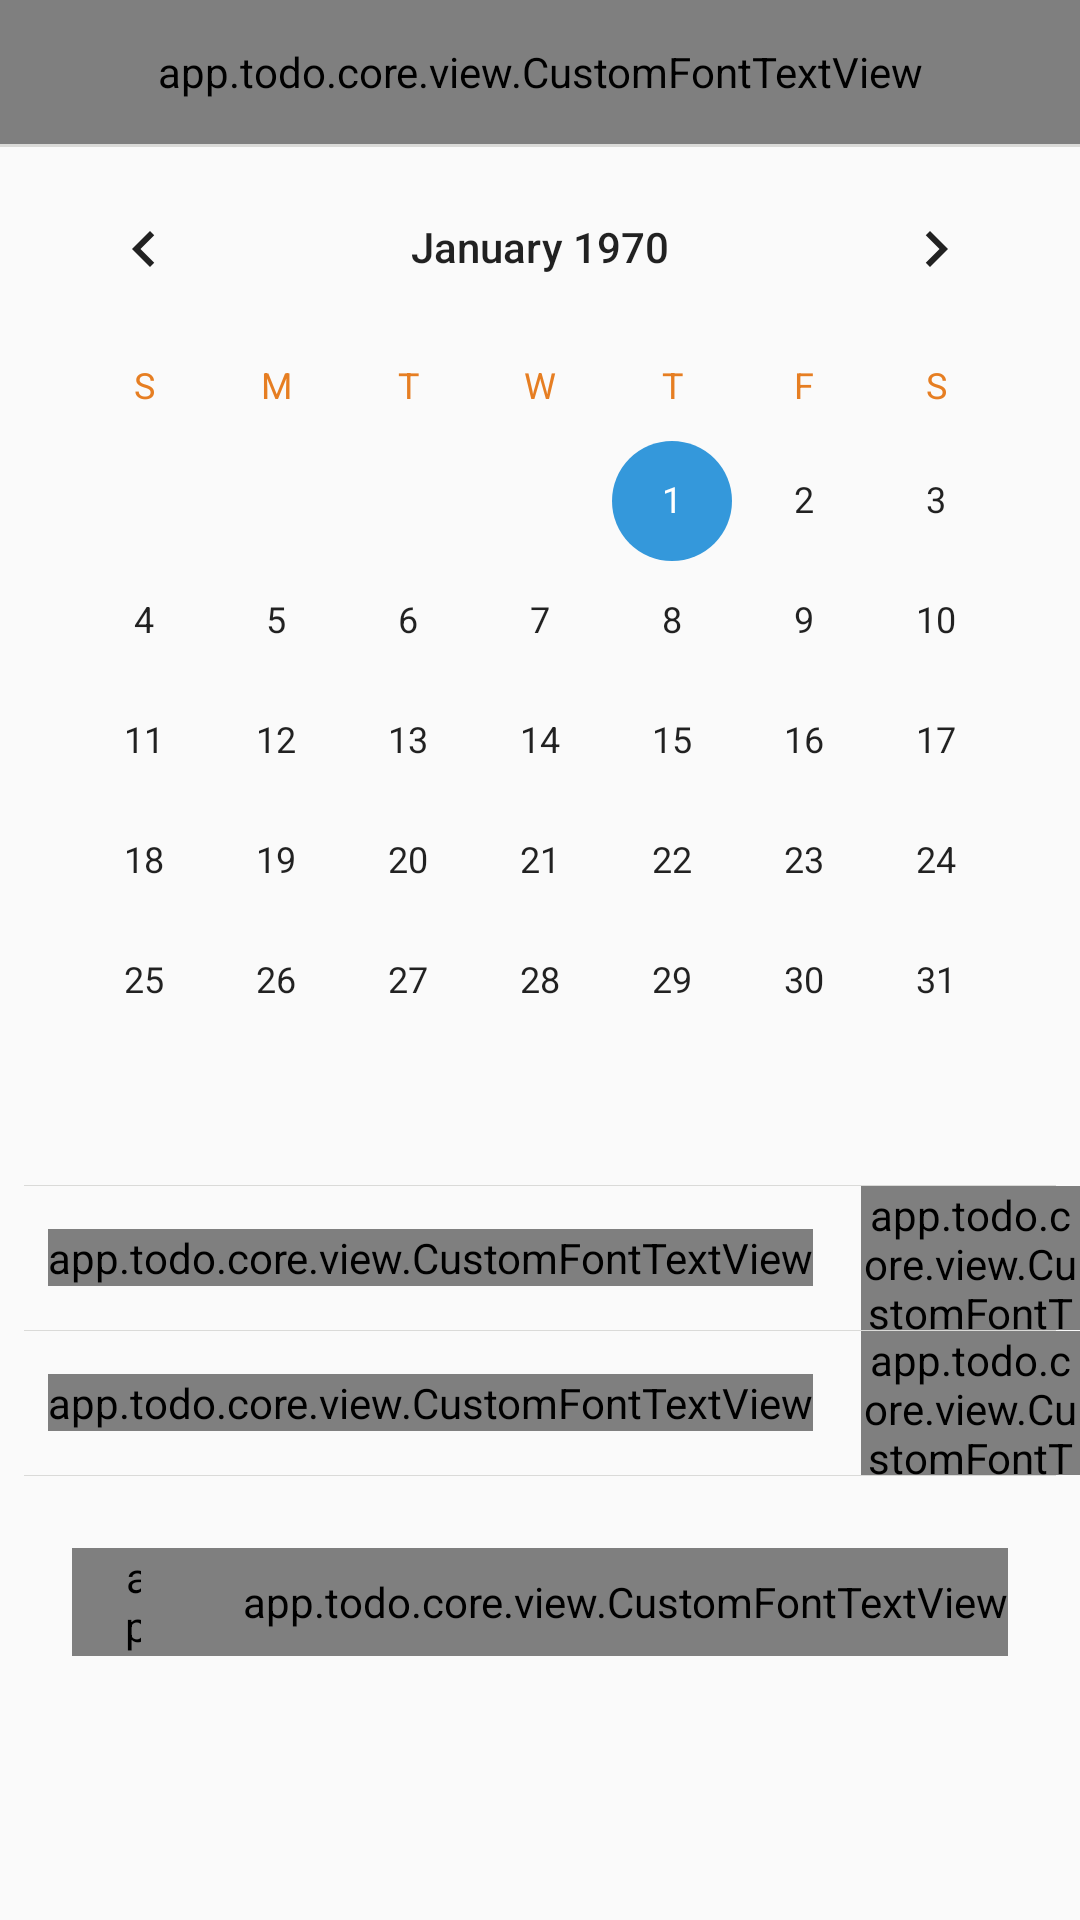

This screen was rendered from an Android layout file. Write that file and the resources it references.
<!-- AndroidManifest.xml: application theme AppTheme -->
<!-- res/layout/dialog_set_date_reminder.xml -->
<?xml version="1.0" encoding="utf-8"?>

<LinearLayout xmlns:android="http://schemas.android.com/apk/res/android"
    xmlns:app="http://schemas.android.com/apk/res-auto"
    android:layout_width="match_parent"
    android:layout_height="wrap_content"
    android:orientation="vertical">

    <app.todo.core.view.CustomFontTextView
        android:id="@+id/dialog_title"
        android:layout_width="match_parent"
        android:layout_height="48dp"
        android:gravity="center"
        android:text="@string/due_today"
        android:textColor="@color/colorBlue"
        android:textSize="24sp"
        app:fontName="Lato-Bold.ttf" />

    <View
        android:layout_width="match_parent"
        android:layout_height="1dp"
        android:background="@color/line_color" />

    <CalendarView
        android:id="@+id/calendarView"
        android:layout_width="wrap_content"
        android:layout_height="wrap_content"
        android:layout_gravity="center_horizontal"
        android:theme="@style/TodoListThemeDatePicker" />

    <View
        android:layout_width="match_parent"
        android:layout_height="1px"
        android:layout_marginEnd="8dp"
        android:layout_marginStart="8dp"
        android:layout_marginTop="8dp"
        android:background="@color/line_color" />

    <LinearLayout
        android:id="@+id/dialog_layout_reminder_me"
        android:layout_width="match_parent"
        android:layout_height="48dp"
        android:background="?android:attr/selectableItemBackground"
        android:focusable="true"
        android:gravity="center_vertical">

        <app.todo.core.view.CustomFontTextView
            android:id="@+id/dialog_icon_remind_me"
            style="@style/text_view_icon_edit_reminder_style"
            android:text="@string/text_icon_remind_me"
            app:fontName="Wundercon-Light.otf" />

        <app.todo.core.view.CustomFontTextView
            android:id="@+id/dialog_remind_me"
            style="@style/text_view_edit_reminder_style"
            android:layout_width="0dp"
            android:layout_weight="1"
            android:text="@string/reminder_me"
            app:fontName="Lato-Regular.ttf" />

        <app.todo.core.view.CustomFontTextView
            android:id="@+id/dialog_remind_me_cancel"
            android:layout_width="wrap_content"
            android:layout_height="wrap_content"
            android:layout_marginEnd="8dp"
            android:padding="8dp"
            android:text="@string/text_icon_cancel_big"
            android:textColor="@color/text_icon_image_default"
            android:textSize="24dp"
            android:visibility="gone"
            app:fontName="Wundercon-Light.otf" />

    </LinearLayout>

    <View
        android:layout_width="match_parent"
        android:layout_height="1px"
        android:layout_marginEnd="8dp"
        android:layout_marginStart="8dp"
        android:background="@color/line_color" />

    <LinearLayout
        android:id="@+id/dialog_layout_repeat"
        android:layout_width="match_parent"
        android:layout_height="48dp"
        android:background="?android:attr/selectableItemBackground"
        android:focusable="true"
        android:gravity="center_vertical">

        <app.todo.core.view.CustomFontTextView
            android:id="@+id/dialog_icon_repeat"
            style="@style/text_view_icon_edit_reminder_style"
            android:text="@string/text_icon_repeat"
            app:fontName="Wundercon-Light.otf" />


        <app.todo.core.view.CustomFontTextView
            android:id="@+id/dialog_repeat"
            style="@style/text_view_edit_reminder_style"
            android:layout_width="0dp"
            android:layout_weight="1"
            android:text="@string/never_repeat"
            app:fontName="Lato-Regular.ttf" />

        <app.todo.core.view.CustomFontTextView
            android:id="@+id/dialog_repeat_cancel"
            android:layout_width="wrap_content"
            android:layout_height="wrap_content"
            android:layout_marginEnd="8dp"
            android:padding="8dp"
            android:text="@string/text_icon_cancel_big"
            android:textColor="@color/text_icon_image_default"
            android:textSize="24dp"
            android:visibility="gone"
            app:fontName="Wundercon-Light.otf" />

    </LinearLayout>

    <View
        android:layout_width="match_parent"
        android:layout_height="1px"
        android:layout_marginEnd="8dp"
        android:layout_marginStart="8dp"
        android:background="@color/line_color" />


    <RelativeLayout
        android:layout_width="match_parent"
        android:layout_height="wrap_content"
        android:layout_marginBottom="16dp"
        android:layout_marginTop="24dp"
        android:paddingEnd="24dp"
        android:paddingStart="24dp">

        <app.todo.core.view.CustomFontTextView
            android:id="@+id/buttonSave"
            android:layout_width="wrap_content"
            android:layout_height="36dp"
            android:layout_alignParentEnd="true"
            android:gravity="center"
            android:paddingEnd="0dp"
            android:paddingStart="18dp"
            android:text="@string/button_save"
            android:textAllCaps="true"
            android:textColor="@color/colorBlue"
            android:textSize="15sp"
            app:fontName="Lato-Bold.ttf" />

        <app.todo.core.view.CustomFontTextView
            android:id="@+id/buttonRemove"
            android:layout_width="wrap_content"
            android:layout_height="36dp"
            android:layout_toStartOf="@id/buttonSave"
            android:gravity="center"
            android:paddingEnd="16dp"
            android:paddingStart="18dp"
            android:text="@string/button_remove"
            android:textAllCaps="true"
            android:textColor="@color/colorBlue"
            android:textSize="15sp"
            app:fontName="Lato-Bold.ttf" />

    </RelativeLayout>

</LinearLayout>
<!-- resources referenced by this layout -->
<resources>
  <color name="colorBlue">#3498db</color>
  <color name="line_color">#dadad8</color>
  <color name="text_icon_image_default">#a3a3a3</color>
  <string name="button_remove">Remove</string>
  <string name="button_save">Save</string>
  <string name="due_today">Due Today</string>
  <string name="never_repeat">Never repeat</string>
  <string name="reminder_me">Remind me</string>
  <string name="text_icon_cancel_big">)</string>
  <string name="text_icon_remind_me">l</string>
  <string name="text_icon_repeat">f</string>
  <style name="TodoListThemeDatePicker" parent="android:Widget.Material.CalendarView">
          <item name="colorPrimary">@color/colorBlue</item>
          <item name="colorPrimaryDark">@color/colorBlue</item>
          <item name="colorAccent">@color/colorBlue</item>
          <item name="android:gravity">center_horizontal</item>
          <item name="android:layout_gravity">center_horizontal</item>
      </style>
  <style name="text_view_edit_reminder_style">
          <item name="android:textSize">18dp</item>
          <item name="android:layout_width">wrap_content</item>
          <item name="android:layout_height">wrap_content</item>
          <item name="android:textColor">#a3a3a3</item>
      </style>
  <style name="text_view_icon_edit_reminder_style">
          <item name="android:textSize">24dp</item>
          <item name="android:layout_width">wrap_content</item>
          <item name="android:layout_height">wrap_content</item>
          <item name="android:textColor">#a3a3a3</item>
          <item name="android:gravity">center</item>
          <item name="android:layout_marginEnd">16dp</item>
          <item name="android:layout_marginStart">16dp</item>
      </style>
  <style name="AppTheme" parent="Theme.AppCompat.Light.DarkActionBar">
          <item name="colorPrimary">@color/colorBlue</item>
          <item name="colorPrimaryDark">@color/colorBlue</item>
          <item name="colorAccent">@color/colorAccent</item>
          <item name="android:textColorSecondary">@color/colorAccent</item>
          <item name="android:alertDialogTheme">@style/AppTheme.Dialog</item>
          <item name="android:popupMenuStyle">
              @android:style/Widget.DeviceDefault.Light.PopupMenu
          </item>
      </style>
  <color name="colorAccent">#e67e22</color>
  <style name="AppTheme.Dialog" parent="Theme.AppCompat.Light.Dialog">
          <item name="android:windowNoTitle">true</item>
      </style>
</resources>
